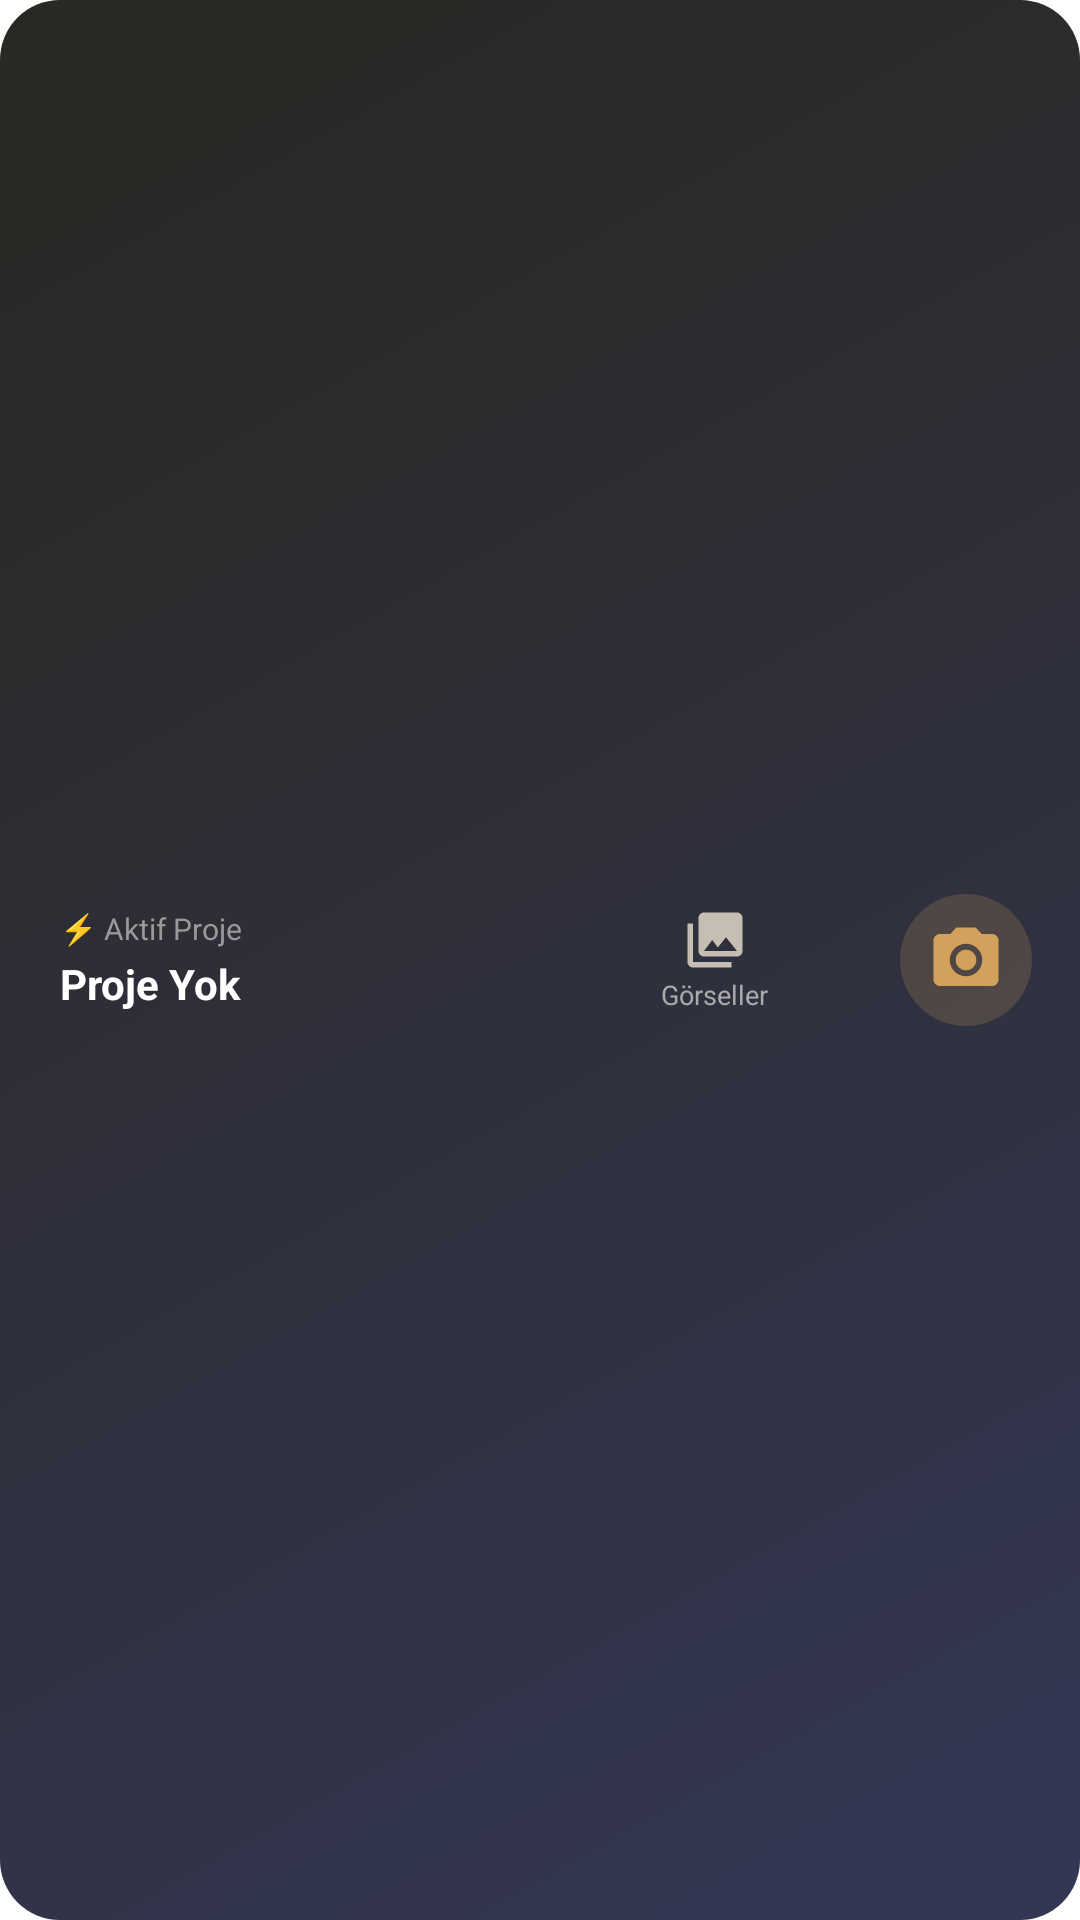

Produce the Android XML layout that renders to this screen, including the resource entries it uses.
<!-- AndroidManifest.xml: application theme Theme.PhotoReport -->
<!-- res/layout/widget_elektrik.xml -->
<?xml version="1.0" encoding="utf-8"?>
<LinearLayout xmlns:android="http://schemas.android.com/apk/res/android"
    android:layout_width="match_parent"
    android:layout_height="match_parent"
    android:orientation="horizontal"
    android:padding="8dp"
    android:gravity="center_vertical"
    android:background="@drawable/widget_bg">

    
    <LinearLayout
        android:id="@+id/widget_left_area"
        android:layout_width="0dp"
        android:layout_height="match_parent"
        android:layout_weight="1.5"
        android:orientation="vertical"
        android:gravity="center_vertical"
        android:paddingLeft="12dp"
        android:paddingRight="8dp">

        <TextView
            android:layout_width="wrap_content"
            android:layout_height="wrap_content"
            android:text="⚡ Aktif Proje"
            android:textSize="10sp"
            android:textColor="#999999" />

        <TextView
            android:id="@+id/widget_project_name"
            android:layout_width="wrap_content"
            android:layout_height="wrap_content"
            android:text="Proje Yok"
            android:textSize="14sp"
            android:textStyle="bold"
            android:textColor="#FFFFFF"
            android:maxLines="1"
            android:ellipsize="end"
            android:layout_marginTop="2dp" />
    </LinearLayout>

    
    <LinearLayout
        android:id="@+id/widget_middle_area"
        android:layout_width="0dp"
        android:layout_height="match_parent"
        android:layout_weight="1"
        android:orientation="vertical"
        android:gravity="center"
        android:paddingLeft="4dp"
        android:paddingRight="4dp">

        <ImageView
            android:layout_width="22dp"
            android:layout_height="22dp"
            android:src="@drawable/ic_widget_gallery"
            android:contentDescription="Görseller" />

        <TextView
            android:layout_width="wrap_content"
            android:layout_height="wrap_content"
            android:text="Görseller"
            android:textSize="9sp"
            android:textColor="#AAAAAA"
            android:layout_marginTop="1dp" />
    </LinearLayout>

    
    <FrameLayout
        android:id="@+id/widget_camera_btn"
        android:layout_width="52dp"
        android:layout_height="match_parent"
        android:layout_marginRight="4dp">

        <FrameLayout
            android:layout_width="44dp"
            android:layout_height="44dp"
            android:layout_gravity="center"
            android:background="@drawable/widget_camera_circle">

            <ImageView
                android:layout_width="26dp"
                android:layout_height="26dp"
                android:layout_gravity="center"
                android:src="@drawable/ic_widget_camera"
                android:contentDescription="Kamera" />
        </FrameLayout>
    </FrameLayout>

</LinearLayout>
<!-- resources referenced by this layout -->
<resources>
  <!-- drawable ic_widget_camera (drawable) -->
  <?xml version="1.0" encoding="utf-8"?>
  <vector xmlns:android="http://schemas.android.com/apk/res/android"
      android:width="24dp"
      android:height="24dp"
      android:viewportWidth="24"
      android:viewportHeight="24">
      <path
          android:fillColor="#D2A25C"
          android:pathData="M12,12m-3.2,0a3.2,3.2 0,1 1,6.4 0a3.2,3.2 0,1 1,-6.4 0"/>
      <path
          android:fillColor="#D2A25C"
          android:pathData="M9,2L7.17,4H4C2.9,4 2,4.9 2,6v12c0,1.1 0.9,2 2,2h16c1.1,0 2,-0.9 2,-2V6c0,-1.1 -0.9,-2 -2,-2h-3.17L15,2H9zM12,17c-2.76,0 -5,-2.24 -5,-5s2.24,-5 5,-5 5,2.24 5,5 -2.24,5 -5,5z"/>
  </vector>
  <!-- drawable ic_widget_gallery (drawable) -->
  <?xml version="1.0" encoding="utf-8"?>
  <vector xmlns:android="http://schemas.android.com/apk/res/android"
      android:width="24dp"
      android:height="24dp"
      android:viewportWidth="24"
      android:viewportHeight="24">
      <path
          android:fillColor="#C4BFB2"
          android:pathData="M22,16V4c0,-1.1 -0.9,-2 -2,-2H8c-1.1,0 -2,0.9 -2,2v12c0,1.1 0.9,2 2,2h12c1.1,0 2,-0.9 2,-2zM11,12l2.03,2.71L16,11l4,5H8l3,-4zM2,6v14c0,1.1 0.9,2 2,2h14v-2H4V6H2z"/>
  </vector>
  <!-- drawable widget_bg (drawable) -->
  <?xml version="1.0" encoding="utf-8"?>
  <shape xmlns:android="http://schemas.android.com/apk/res/android"
      android:shape="rectangle">
      <gradient
          android:startColor="#E61D2242"
          android:endColor="#E6121009"
          android:angle="135" />
      <corners android:radius="20dp"/>
  </shape>
  <!-- drawable widget_camera_circle (drawable) -->
  <?xml version="1.0" encoding="utf-8"?>
  <shape xmlns:android="http://schemas.android.com/apk/res/android"
      android:shape="oval">
      <solid android:color="#33D2A25C" />
  </shape>
  <style name="Theme.PhotoReport" parent="Theme.MaterialComponents.DayNight.NoActionBar">
          
          <item name="colorPrimary">@color/primary</item>
          <item name="colorPrimaryVariant">@color/primary_dark</item>
          <item name="colorOnPrimary">@color/white</item>
          
          <item name="colorSecondary">@color/secondary</item>
          <item name="colorOnSecondary">@color/white</item>
          
          <item name="android:statusBarColor">@android:color/transparent</item>
          <item name="android:navigationBarColor">@android:color/transparent</item>
          <item name="android:windowLightStatusBar">true</item>
      </style>
  <color name="primary">#FF2F386F</color>
  <color name="primary_dark">#FF1D2242</color>
  <color name="white">#FFFFFFFF</color>
  <color name="secondary">#FFA6712F</color>
</resources>
